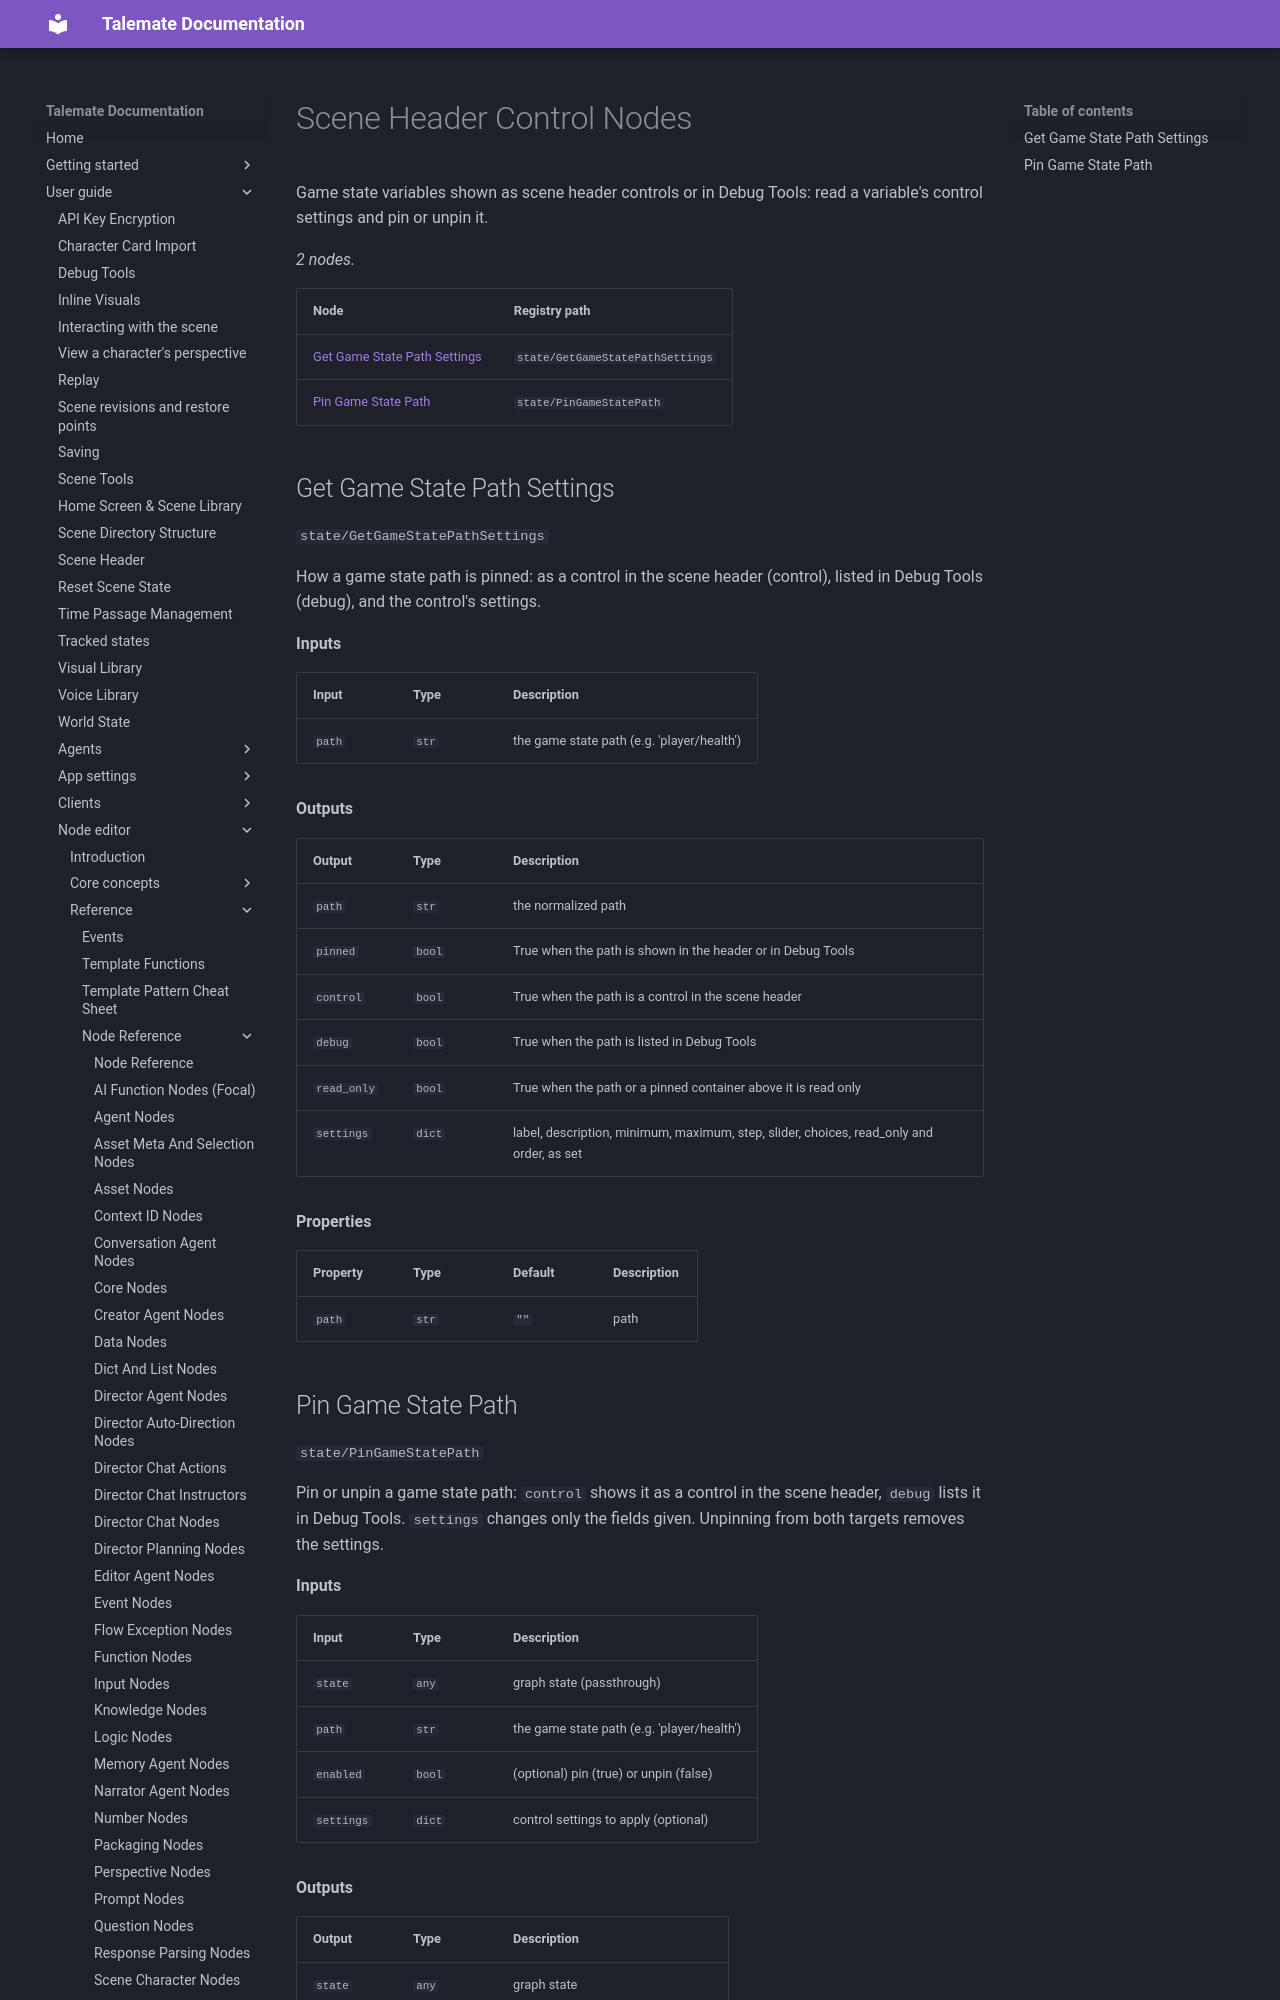

repository: vegu-ai/talemate · page: user-guide/node-editor/reference/nodes/scene-header-controls/index.html · generator: mkdocs

# Scene Header Control Nodes

Game state variables shown as scene header controls or in Debug Tools: read a variable's control settings and pin or unpin it.

<!-- glossary:generated - everything below this line is generated by `python -m talemate.game.engine.nodes.tools glossary --write` - do not edit -->


_2 nodes._

| Node | Registry path |
| --- | --- |
| [Get Game State Path Settings](#get-game-state-path-settings) | `state/GetGameStatePathSettings` |
| [Pin Game State Path](#pin-game-state-path) | `state/PinGameStatePath` |

## Get Game State Path Settings

`state/GetGameStatePathSettings`

How a game state path is pinned: as a control in the scene header
(control), listed in Debug Tools (debug), and the control's settings.

**Inputs**

| Input | Type | Description |
| --- | --- | --- |
| `path` | `str` | the game state path (e.g. 'player/health') |

**Outputs**

| Output | Type | Description |
| --- | --- | --- |
| `path` | `str` | the normalized path |
| `pinned` | `bool` | True when the path is shown in the header or in Debug Tools |
| `control` | `bool` | True when the path is a control in the scene header |
| `debug` | `bool` | True when the path is listed in Debug Tools |
| `read_only` | `bool` | True when the path or a pinned container above it is read only |
| `settings` | `dict` | label, description, minimum, maximum, step, slider, choices, read_only and order, as set |

**Properties**

| Property | Type | Default | Description |
| --- | --- | --- | --- |
| `path` | `str` | `""` | path |
